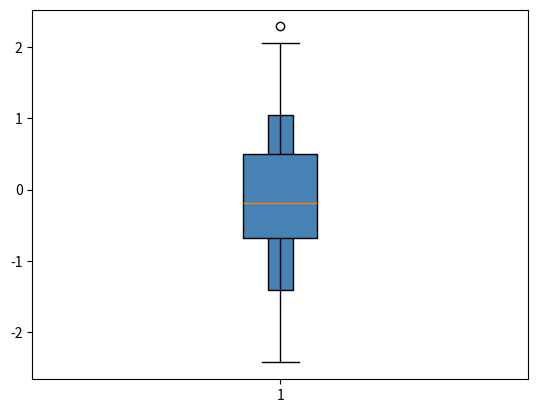

Reproduce this figure in Python.
#!/usr/bin/env python
import numpy as np
import matplotlib.pyplot as plt
import matplotlib as mpl


def main():
    facecolor = "SteelBlue"
    values = np.random.randn(100)
    tenth = np.percentile(values, 10)
    ninetieth = np.percentile(values, 90)
    print(tenth, ninetieth)
    width = 0.05
    height = ninetieth - tenth
    x = 1 - (width / 2)
    y = tenth
    patch = mpl.patches.Rectangle((x, y), width, height, edgecolor='black', facecolor=facecolor)
    ax = plt.gca()
    ax.add_patch(patch)
    boxes = plt.boxplot(values, patch_artist=True)
    for box in boxes['boxes']:
        box.set(facecolor=facecolor)
    # plt.show()
    plt.savefig("double-box")

if __name__ == '__main__':
    main()
